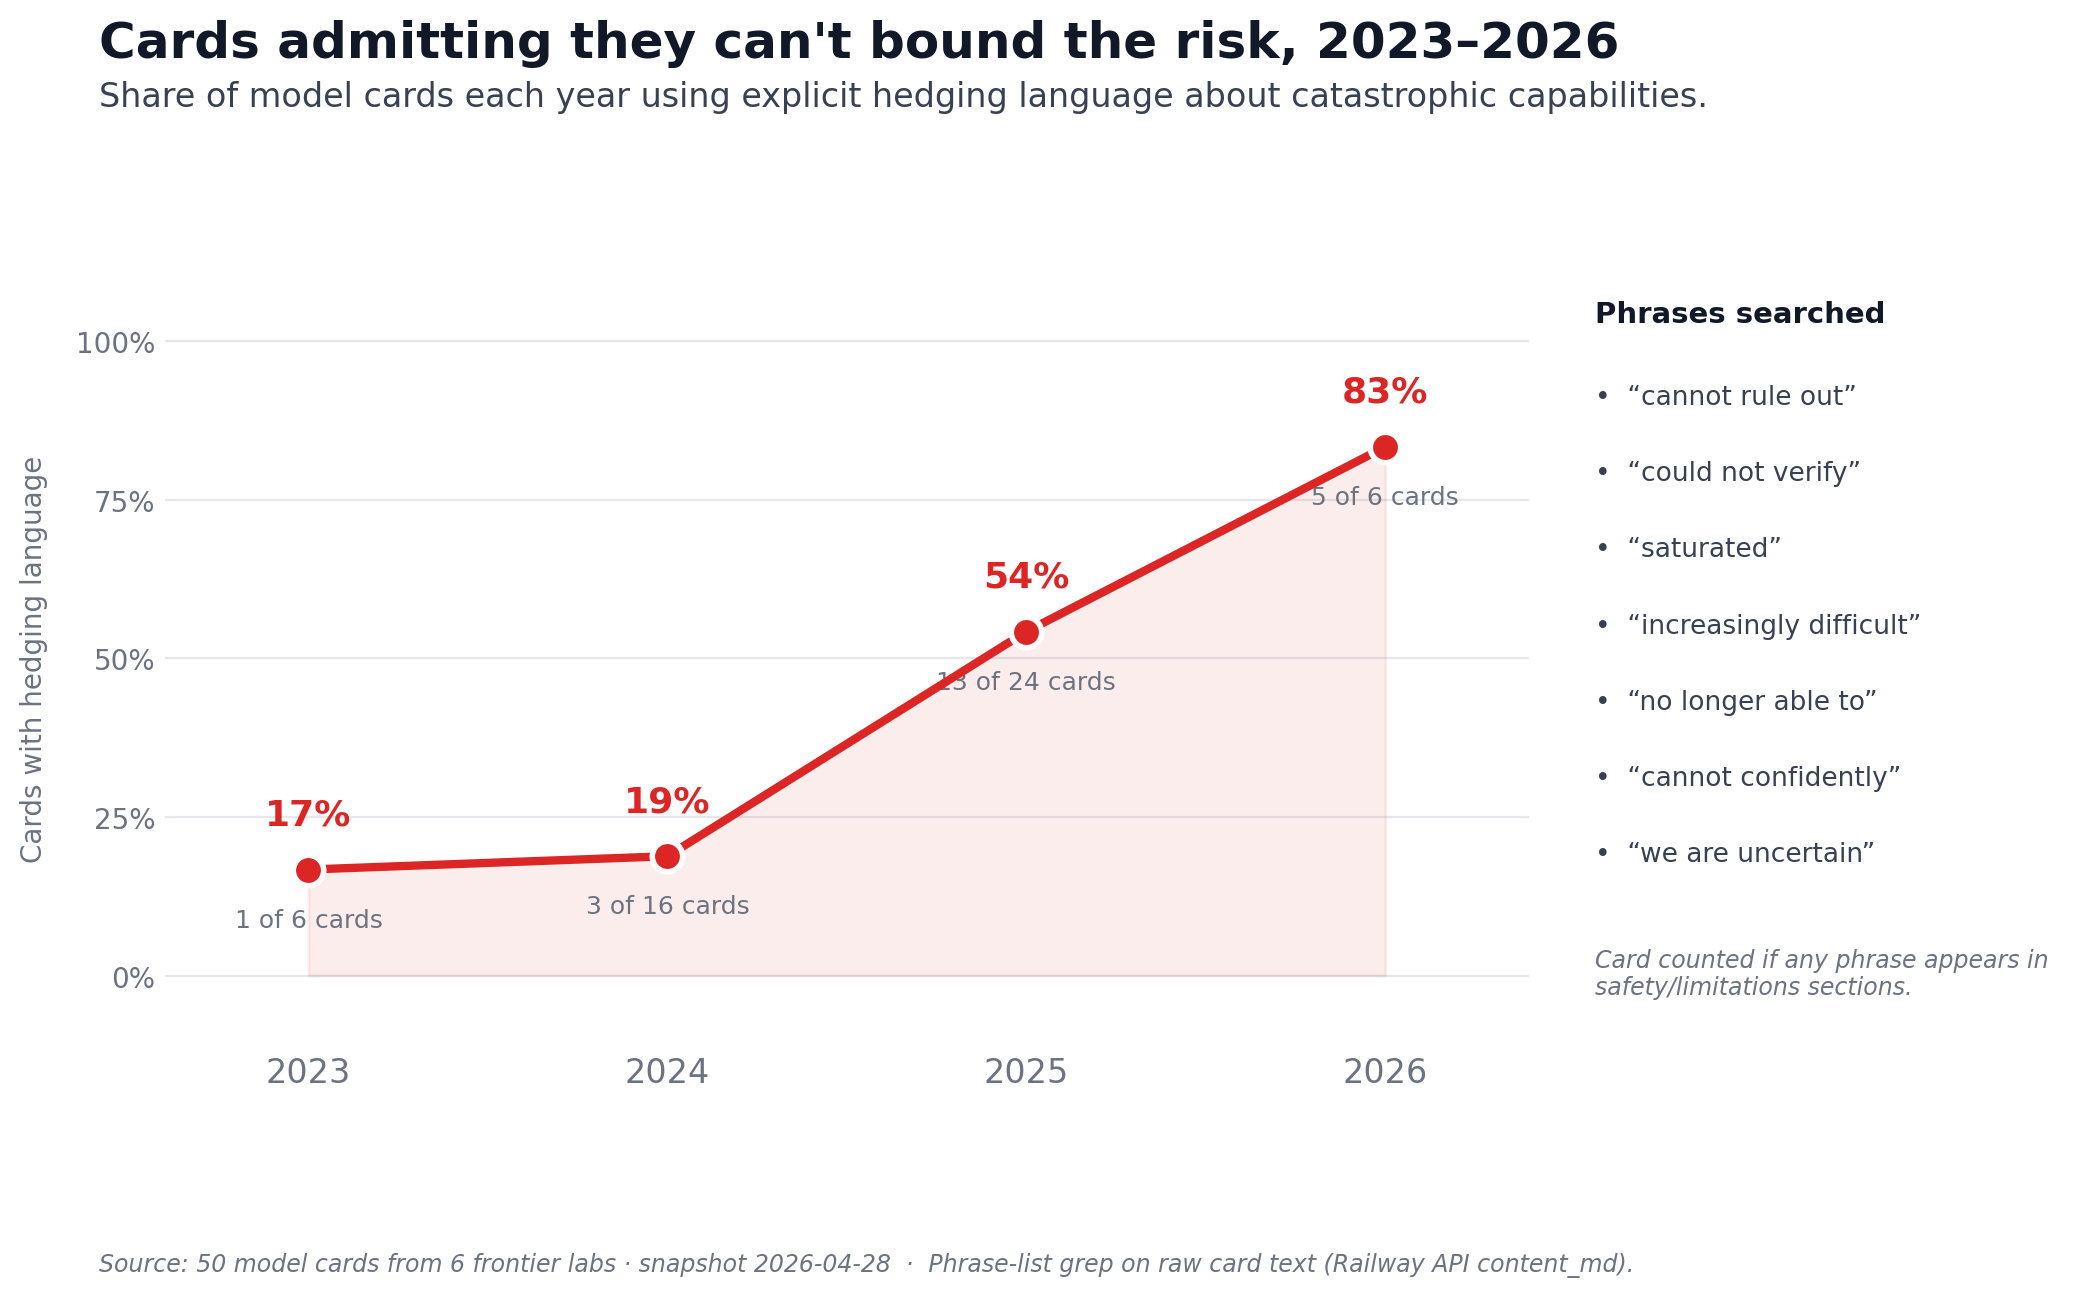

The table this chart was drawn from, first rows:
year, n_cards_with_hedging, n_total_cards, pct_hedging, example_card_slugs, example_phrase, phrases_searched, confidence
2023, 1, 6, 16.7, google_gemini_report, saturated, cannot rule out; can ?not rule out; coul…, real (regex on raw card text)
2024, 3, 16, 18.8, meta_llama3_paper, openai_gpt4o_system_c…, saturated, cannot rule out; can ?not rule out; coul…, real (regex on raw card text)
2025, 13, 24, 54.2, anthropic_37_card, openai_gpt45_system_c…, saturated, cannot rule out; can ?not rule out; coul…, real (regex on raw card text)
2026, 5, 6, 83.3, openai_gpt53_codex_card, anthropic_sonne…, cannot rule out, cannot rule out; can ?not rule out; coul…, real (regex on raw card text)
